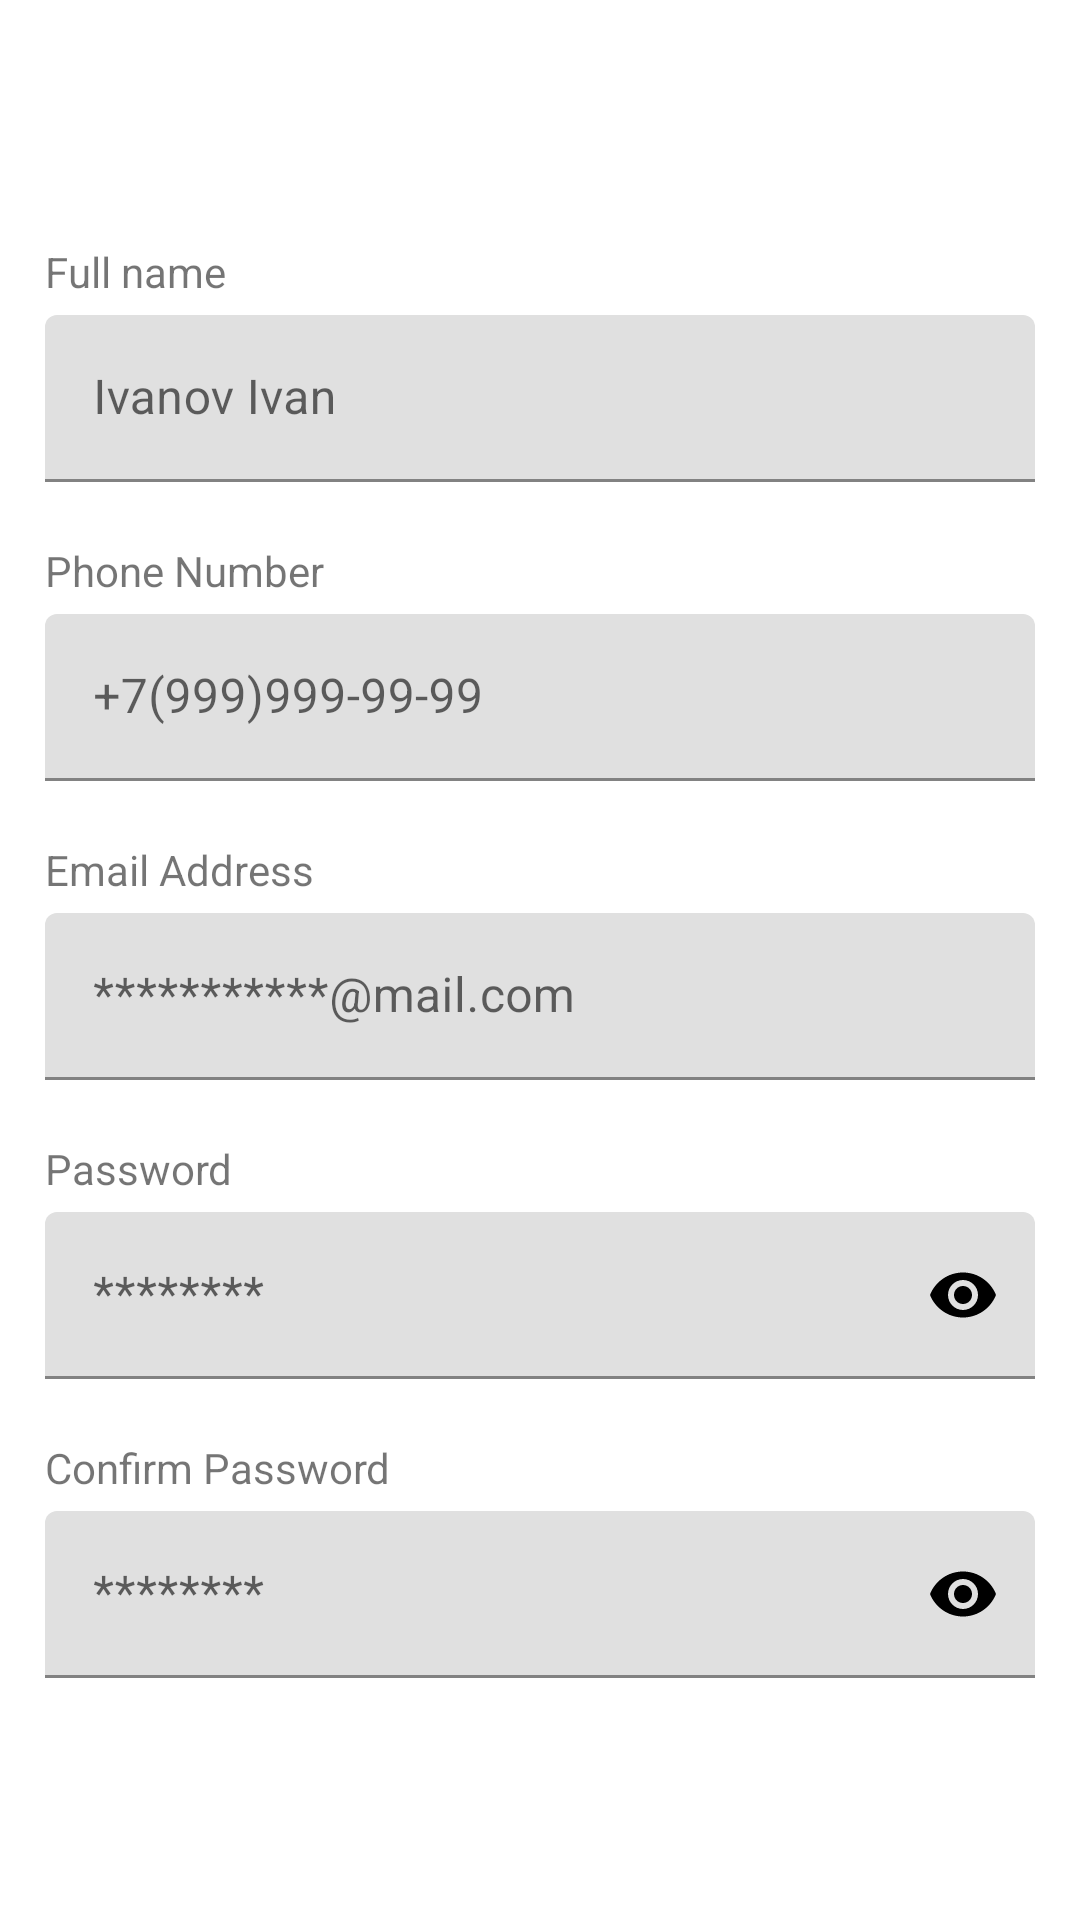

This screen was rendered from an Android layout file. Write that file and the resources it references.
<!-- AndroidManifest.xml: application theme Theme.Polina_pb11 -->
<!-- res/layout/activity_sign_up.xml -->
<?xml version="1.0" encoding="utf-8"?>
<androidx.constraintlayout.widget.ConstraintLayout xmlns:android="http://schemas.android.com/apk/res/android"
    xmlns:app="http://schemas.android.com/apk/res-auto"
    xmlns:tools="http://schemas.android.com/tools"
    android:layout_width="match_parent"
    android:layout_height="match_parent"
    tools:context=".SignUpActivity">

    <LinearLayout
        android:id="@+id/linearLayout"
        android:layout_width="330dp"
        android:layout_height="wrap_content"
        android:orientation="vertical"
        app:layout_constraintBottom_toBottomOf="parent"
        app:layout_constraintEnd_toEndOf="parent"
        app:layout_constraintStart_toStartOf="parent"
        app:layout_constraintTop_toTopOf="parent">

        <TextView
            android:id="@+id/textName"
            android:layout_width="match_parent"
            android:layout_height="wrap_content"
            android:text="Full name" />

        <com.google.android.material.textfield.TextInputLayout
            android:id="@+id/name_input"
            android:layout_width="match_parent"
            android:layout_height="wrap_content"
            android:layout_marginTop="5dp"
            android:layout_marginBottom="20dp">

            <com.google.android.material.textfield.TextInputEditText
                android:id="@+id/name_text"
                android:layout_width="match_parent"
                android:layout_height="wrap_content"
                android:hint="Ivanov Ivan"
                android:inputType="text" />
        </com.google.android.material.textfield.TextInputLayout>

        <TextView
            android:id="@+id/textNumber"
            android:layout_width="match_parent"
            android:layout_height="wrap_content"
            android:text="Phone Number" />

        <com.google.android.material.textfield.TextInputLayout
            android:id="@+id/number_input"
            android:layout_width="match_parent"
            android:layout_height="wrap_content"
            android:layout_marginTop="5dp"
            android:layout_marginBottom="20dp">

            <com.google.android.material.textfield.TextInputEditText
                android:id="@+id/number_text"
                android:layout_width="match_parent"
                android:layout_height="wrap_content"
                android:hint="+7(999)999-99-99"
                android:inputType="phone" />

        </com.google.android.material.textfield.TextInputLayout>

        <TextView
            android:id="@+id/textEmail"
            android:layout_width="match_parent"
            android:layout_height="wrap_content"
            android:text="Email Address" />

        <com.google.android.material.textfield.TextInputLayout
            android:layout_width="match_parent"
            android:layout_height="wrap_content"
            android:layout_marginTop="5dp"
            android:layout_marginBottom="20dp">

            <com.google.android.material.textfield.TextInputEditText
                android:layout_width="match_parent"
                android:layout_height="wrap_content"
                android:hint="***********@mail.com"
                android:inputType="textEmailAddress" />

        </com.google.android.material.textfield.TextInputLayout>

        <TextView
            android:id="@+id/textPassword"
            android:layout_width="match_parent"
            android:layout_height="wrap_content"
            android:text="Password" />

        <com.google.android.material.textfield.TextInputLayout
            android:layout_width="match_parent"
            android:layout_height="wrap_content"
            android:layout_marginTop="5dp"
            android:layout_marginBottom="20dp"
            app:passwordToggleEnabled="true"
            app:passwordToggleTint="@color/black">

            <com.google.android.material.textfield.TextInputEditText
                android:layout_width="match_parent"
                android:layout_height="wrap_content"
                android:hint="********"
                android:inputType="textPassword" />

        </com.google.android.material.textfield.TextInputLayout>

        <TextView
            android:id="@+id/textConfPassword"
            android:layout_width="match_parent"
            android:layout_height="wrap_content"
            android:text="Confirm Password" />

        <com.google.android.material.textfield.TextInputLayout
            android:layout_width="match_parent"
            android:layout_height="wrap_content"
            android:layout_marginTop="5dp"
            app:passwordToggleEnabled="true"
            app:passwordToggleTint="@color/black">

            <com.google.android.material.textfield.TextInputEditText
                android:layout_width="match_parent"
                android:layout_height="wrap_content"
                android:hint="********"
                android:inputType="textPassword" />

        </com.google.android.material.textfield.TextInputLayout>
    </LinearLayout>

</androidx.constraintlayout.widget.ConstraintLayout>
<!-- resources referenced by this layout -->
<resources>
  <color name="black">#FF000000</color>
  <style name="Theme.Polina_pb11" parent="Theme.MaterialComponents.DayNight.DarkActionBar">
          
          <item name="colorPrimary">@color/purple_500</item>
          <item name="colorPrimaryVariant">@color/purple_700</item>
          <item name="colorOnPrimary">@color/white</item>
          
          <item name="colorSecondary">@color/teal_200</item>
          <item name="colorSecondaryVariant">@color/teal_700</item>
          <item name="colorOnSecondary">@color/black</item>
          
          <item name="android:statusBarColor">?attr/colorPrimaryVariant</item>
          
      </style>
  <color name="purple_500">#FF6200EE</color>
  <color name="purple_700">#FF3700B3</color>
  <color name="white">#FFFFFFFF</color>
  <color name="teal_200">#FF03DAC5</color>
  <color name="teal_700">#FF018786</color>
</resources>
